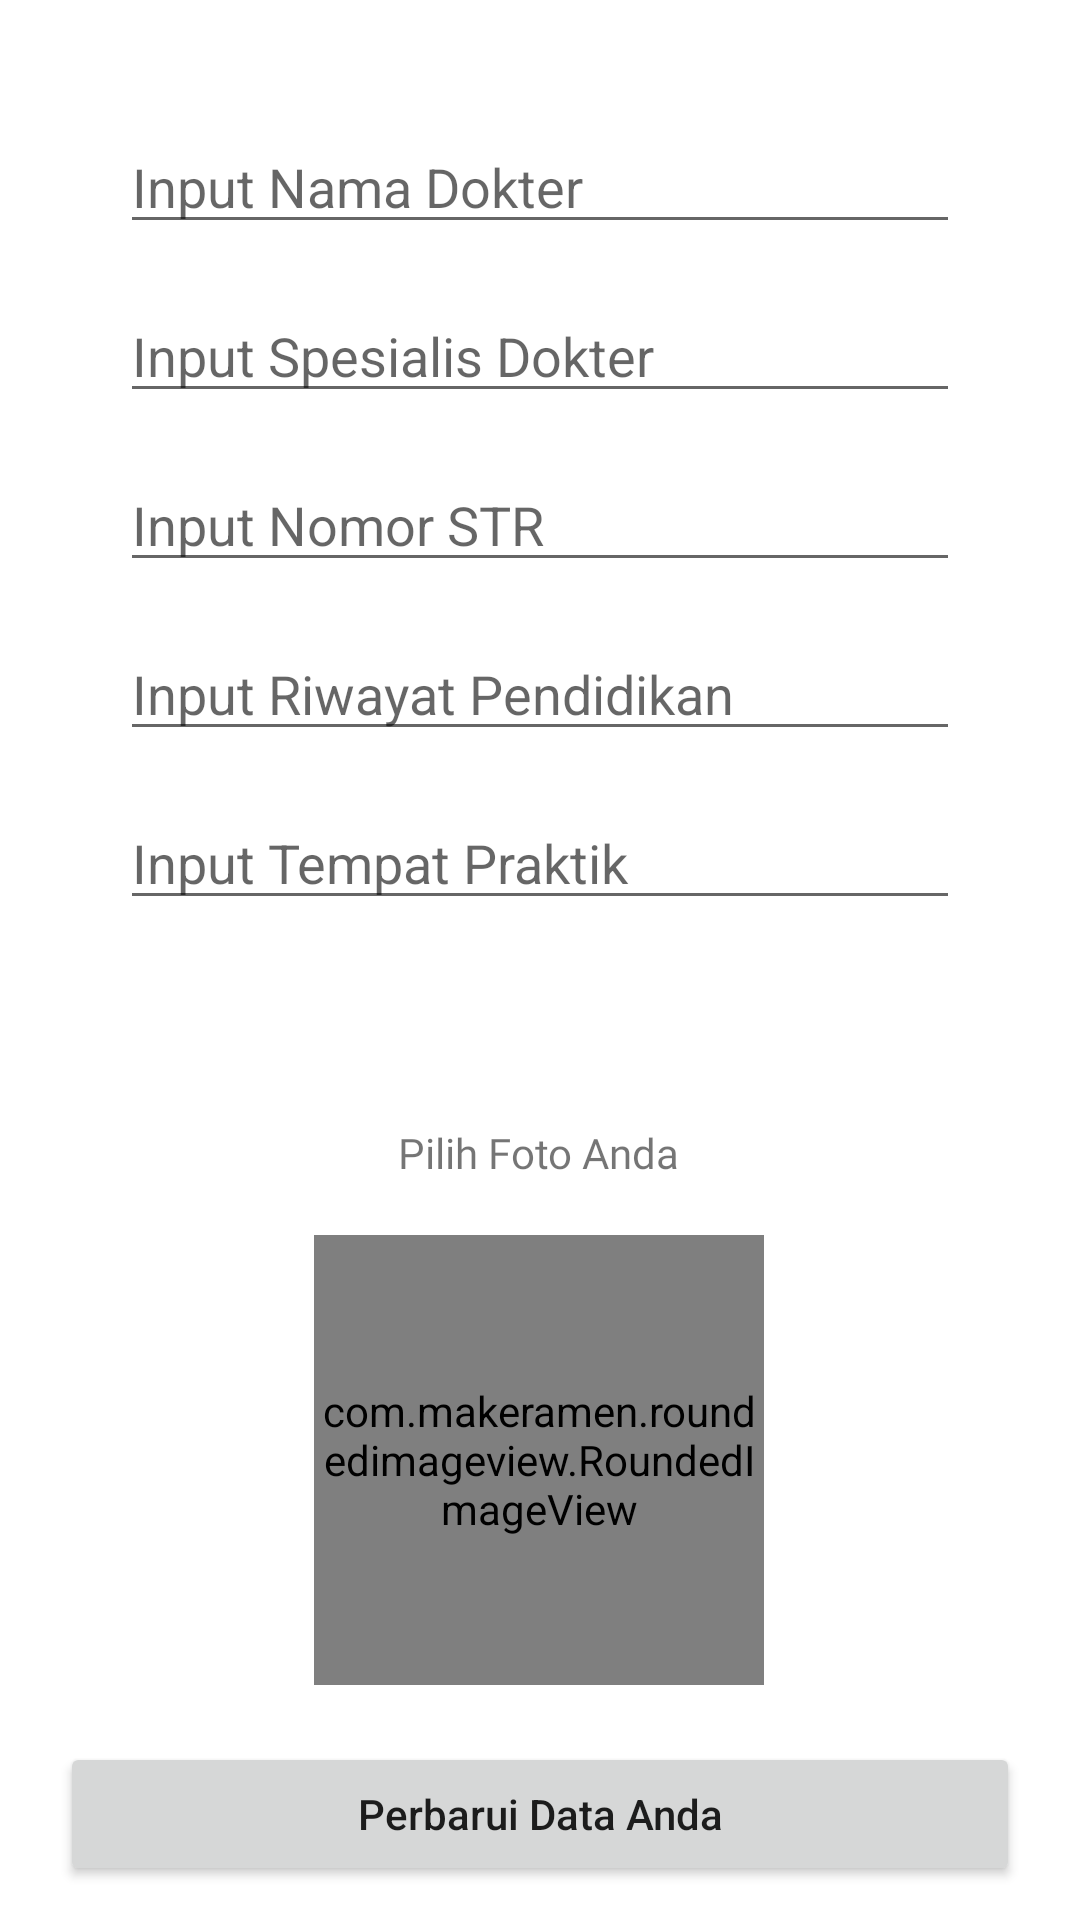

Produce the Android XML layout that renders to this screen, including the resource entries it uses.
<!-- AndroidManifest.xml: application theme Theme.Yourpetcare -->
<!-- res/layout/activity_edit.xml -->
<?xml version="1.0" encoding="utf-8"?>
<androidx.constraintlayout.widget.ConstraintLayout
    xmlns:android="http://schemas.android.com/apk/res/android"
    xmlns:app="http://schemas.android.com/apk/res-auto"
    xmlns:tools="http://schemas.android.com/tools"
    android:layout_width="match_parent"
    android:layout_height="match_parent"
    tools:context=".konsultasi.EditKonsultasiActivity">


    <ProgressBar
        android:id="@+id/progressbar_edit"
        android:visibility="gone"
        android:layout_width="wrap_content"
        android:layout_height="wrap_content"
        app:layout_constraintBottom_toBottomOf="parent"
        app:layout_constraintEnd_toEndOf="parent"
        app:layout_constraintStart_toStartOf="parent"
        app:layout_constraintTop_toTopOf="parent" />

    <EditText
        android:id="@+id/nama_dokter_edit"
        android:layout_width="match_parent"
        android:layout_height="wrap_content"
        android:layout_marginHorizontal="40dp"
        android:layout_marginTop="40dp"
        android:hint="Input Nama Dokter"
        app:layout_constraintEnd_toEndOf="parent"
        app:layout_constraintHorizontal_bias="0.0"
        app:layout_constraintStart_toStartOf="parent"
        app:layout_constraintTop_toTopOf="parent" />

    <EditText
        android:id="@+id/spesialis_dokter_edit"
        android:layout_width="match_parent"
        android:layout_height="wrap_content"
        android:layout_marginTop="15dp"
        android:layout_marginHorizontal="40dp"
        android:hint="Input Spesialis Dokter"
        app:layout_constraintEnd_toEndOf="parent"
        app:layout_constraintHorizontal_bias="1.0"
        app:layout_constraintStart_toStartOf="parent"
        app:layout_constraintTop_toBottomOf="@+id/nama_dokter_edit" />

    <EditText
        android:id="@+id/nomorstr_edit"
        android:layout_width="match_parent"
        android:layout_height="wrap_content"
        android:layout_marginTop="15dp"
        android:layout_marginHorizontal="40dp"
        android:inputType="number"
        android:hint="Input Nomor STR"
        app:layout_constraintEnd_toEndOf="parent"
        app:layout_constraintHorizontal_bias="1.0"
        app:layout_constraintStart_toStartOf="parent"
        app:layout_constraintTop_toBottomOf="@+id/spesialis_dokter_edit" />

    <EditText
        android:id="@+id/riwayatpendidikan_edit"
        android:layout_width="match_parent"
        android:layout_height="wrap_content"
        android:layout_marginTop="15dp"
        android:layout_marginHorizontal="40dp"
        android:hint="Input Riwayat Pendidikan"
        app:layout_constraintTop_toBottomOf="@+id/nomorstr_edit"
        tools:layout_editor_absoluteX="0dp"
        app:layout_constraintEnd_toEndOf="parent"
        app:layout_constraintHorizontal_bias="1.0"
        app:layout_constraintStart_toStartOf="parent"/>

    <EditText
        android:id="@+id/tempatpraktik_edit"
        android:layout_width="match_parent"
        android:layout_height="wrap_content"
        android:layout_marginTop="15dp"
        android:layout_marginHorizontal="40dp"
        android:hint="Input Tempat Praktik"
        app:layout_constraintTop_toBottomOf="@+id/riwayatpendidikan_edit"
        tools:layout_editor_absoluteX="0dp"
        app:layout_constraintEnd_toEndOf="parent"
        app:layout_constraintHorizontal_bias="1.0"
        app:layout_constraintStart_toStartOf="parent"/>

    <com.makeramen.roundedimageview.RoundedImageView
        android:id="@+id/img_foto"
        android:layout_width="150dp"
        android:layout_height="150dp"
        android:layout_marginTop="18dp"
        android:scaleType="centerCrop"
        app:layout_constraintEnd_toEndOf="parent"
        app:layout_constraintHorizontal_bias="0.498"
        app:layout_constraintStart_toStartOf="parent"
        app:layout_constraintTop_toBottomOf="@+id/textView22"
        app:riv_corner_radius="15sp" />

    <ImageView
        android:id="@+id/img_add_foto"
        android:layout_width="90dp"
        android:layout_height="90dp"
        android:src="@drawable/ic_baseline_photo_camera_24"
        app:layout_constraintBottom_toBottomOf="@+id/img_foto"
        app:layout_constraintEnd_toEndOf="@+id/img_foto"
        app:layout_constraintStart_toStartOf="@+id/img_foto"
        app:layout_constraintTop_toTopOf="@+id/img_foto" />

    <TextView
        android:id="@+id/textView22"
        android:layout_width="wrap_content"
        android:layout_height="wrap_content"
        android:layout_marginStart="28dp"
        android:layout_marginTop="68dp"
        android:fontFamily="@font/intermedium"
        android:text="Pilih Foto Anda"
        app:layout_constraintEnd_toEndOf="@+id/img_foto"
        app:layout_constraintHorizontal_bias="0.0"
        app:layout_constraintStart_toStartOf="@+id/img_foto"
        app:layout_constraintTop_toBottomOf="@+id/tempatpraktik_edit" />

    <Button
        android:id="@+id/perbarui"
        android:layout_width="match_parent"
        android:layout_height="wrap_content"
        android:layout_marginHorizontal="20dp"
        android:text="Perbarui Data Anda"
        android:textAllCaps="false"
        app:layout_constraintBottom_toBottomOf="parent"
        app:layout_constraintStart_toStartOf="parent"
        app:layout_constraintTop_toBottomOf="@+id/img_foto"
        app:layout_constraintVertical_bias="0.626" />
</androidx.constraintlayout.widget.ConstraintLayout>
<!-- resources referenced by this layout -->
<resources>
  <style name="Theme.Yourpetcare" parent="Theme.MaterialComponents.DayNight.NoActionBar">
          
          <item name="colorPrimary">@color/purple_500</item>
          <item name="colorPrimaryVariant">@color/purple_700</item>
          <item name="colorOnPrimary">@color/white</item>
          
          <item name="colorSecondary">@color/teal_200</item>
          <item name="colorSecondaryVariant">@color/teal_700</item>
          <item name="colorOnSecondary">@color/black</item>
          
          <item name="android:statusBarColor" tools:targetApi="l">?attr/colorPrimaryVariant</item>
          
      </style>
  <!-- not gathered from this repository: default colours our renderer supplied (Android Studio template values) -->
  <color name="purple_500">#FF6200EE</color>
  <color name="purple_700">#FF3700B3</color>
  <color name="teal_200">#FF03DAC5</color>
  <color name="teal_700">#FF018786</color>
  <color name="black">#FF000000</color>
  <color name="white">#FFFFFFFF</color>
</resources>
